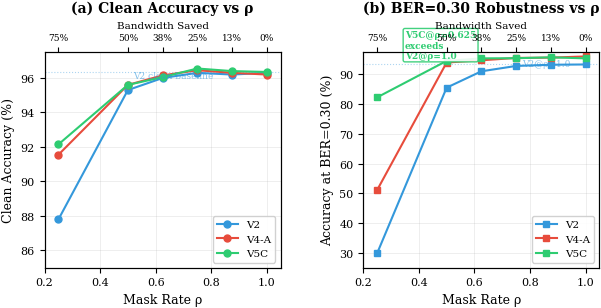
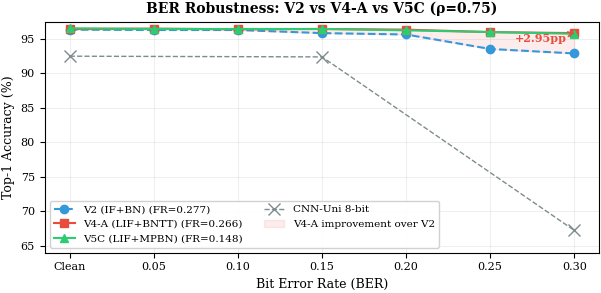
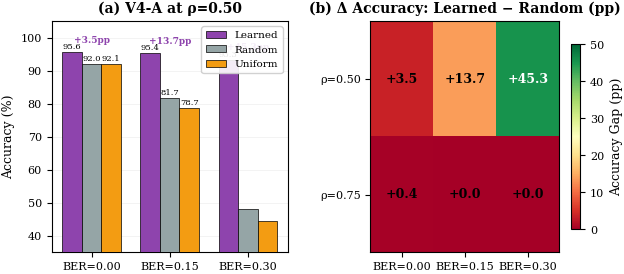
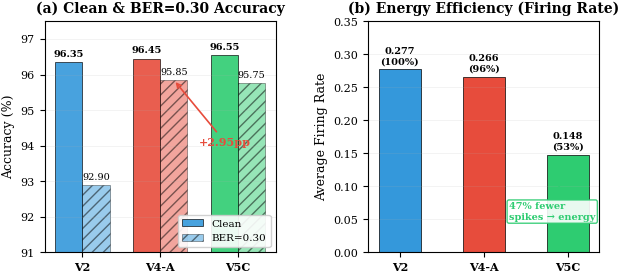
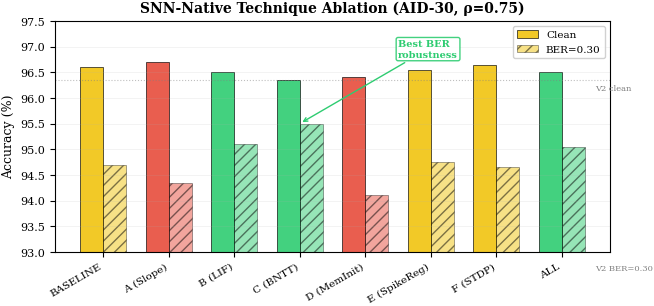

Recreate these plots in Python, in order.
"""Generate publication-quality figures for SpikeAdapt-SC paper.

Uses all v2→v5 experimental data + ablation results.
Generates 5 new figures:
  Fig 5: ρ sweep Pareto curves (accuracy vs bandwidth for V2, V4-A, V5C)
  Fig 6: BER robustness comparison across versions (bar chart)
  Fig 7: Learned vs Random vs Uniform mask comparison
  Fig 8: Version evolution — clean + BER=0.30 + firing rate
  Fig 9: SNN-native ablation technique impact

Usage:
  python paper/generate_v5_figures.py
"""

import os, sys, json
import numpy as np
import matplotlib
matplotlib.use('Agg')
import matplotlib.pyplot as plt
import matplotlib.patches as mpatches
from matplotlib.lines import Line2D

# IEEE style matching existing figures
plt.rcParams.update({
    'font.family': 'serif',
    'font.serif': ['Times New Roman', 'DejaVu Serif'],
    'font.size': 9,
    'axes.labelsize': 9,
    'axes.titlesize': 10,
    'xtick.labelsize': 8,
    'ytick.labelsize': 8,
    'legend.fontsize': 7.5,
    'figure.dpi': 300,
    'savefig.dpi': 300,
    'savefig.bbox': 'tight',
    'savefig.pad_inches': 0.02,
    'lines.linewidth': 1.5,
    'lines.markersize': 5,
})

OUT_DIR = "./paper/figures/"
os.makedirs(OUT_DIR, exist_ok=True)

# ============================================================================
# DATA (hardcoded from experiment results)
# ============================================================================

# ρ sweep results
RHO_VALUES = [0.25, 0.50, 0.625, 0.75, 0.875, 1.0]
BW_BITS = [14112, 28224, 35136, 42336, 49248, 56448]
BW_SAVINGS = [75.0, 50.0, 37.8, 25.0, 12.8, 0.0]

RHO_DATA = {
    'V2': {
        0.00: [87.80, 95.30, 96.00, 96.30, 96.20, 96.30],
        0.10: [80.40, 94.85, 95.75, 96.05, 96.15, 96.10],
        0.20: [63.25, 93.80, 94.95, 95.05, 95.45, 95.50],
        0.30: [29.90, 85.55, 91.05, 92.85, 93.25, 93.35],
    },
    'V4-A': {
        0.00: [91.55, 95.60, 96.15, 96.45, 96.30, 96.20],
        0.10: [87.45, 95.50, 96.10, 96.40, 96.50, 96.25],
        0.20: [78.60, 95.20, 95.90, 96.35, 96.50, 96.55],
        0.30: [51.15, 94.00, 94.75, 95.55, 95.65, 96.05],
    },
    'V5C': {
        0.00: [92.15, 95.60, 96.05, 96.55, 96.40, 96.35],
        0.10: [91.50, 95.65, 96.00, 96.25, 96.40, 96.35],
        0.20: [89.50, 95.15, 95.85, 96.00, 96.35, 96.25],
        0.30: [82.30, 94.55, 95.40, 95.45, 95.75, 95.40],
    },
}

# Cross-version BER results (at ρ=0.75)
VERSION_BER = {
    'V2 (IF+BN)':    {'clean': 96.35, 0.05: 96.30, 0.10: 96.30, 0.15: 95.85, 0.20: 95.65, 0.25: 93.55, 0.30: 92.90, 'fr': 0.277},
    'V4-A (LIF+BNTT)': {'clean': 96.45, 0.05: 96.50, 0.10: 96.40, 0.15: 96.45, 0.20: 96.35, 0.25: 96.00, 0.30: 95.85, 'fr': 0.266},
    'V5C (LIF+MPBN)': {'clean': 96.55, 0.05: 96.45, 0.10: 96.45, 0.15: 96.45, 0.20: 96.25, 0.25: 96.00, 0.30: 95.75, 'fr': 0.148},
}

# Mask comparison data (V4-A)
MASK_DATA_V4A = {
    (0.50, 0.00): {'learned': 95.60, 'random': 92.05, 'uniform': 92.10},
    (0.50, 0.15): {'learned': 95.40, 'random': 81.67, 'uniform': 78.70},
    (0.50, 0.30): {'learned': 93.35, 'random': 48.00, 'uniform': 44.50},
    (0.75, 0.00): {'learned': 96.45, 'random': 96.08, 'uniform': 95.70},
}

# SNN-native ablation data
ABLATION_DATA = {
    'BASELINE': {'clean': 96.60, 'ber30': 94.70},
    'A (Slope)':  {'clean': 96.70, 'ber30': 94.35},
    'B (LIF)':    {'clean': 96.50, 'ber30': 95.10},
    'C (BNTT)':   {'clean': 96.35, 'ber30': 95.50},
    'D (MemInit)': {'clean': 96.40, 'ber30': 94.10},
    'E (SpikeReg)': {'clean': 96.55, 'ber30': 94.75},
    'F (STDP)':   {'clean': 96.65, 'ber30': 94.65},
    'ALL':        {'clean': 96.50, 'ber30': 95.05},
}

# V5 complete results
V5_DATA = {
    'V5A (KD)':      {'clean': 95.75, 'ber30': 95.00, 'fr': 0.256, 'desc': 'Feature MSE KD'},
    'V5B (Gate)':     {'clean': 96.00, 'ber30': 95.50, 'fr': 0.268, 'desc': 'Channel Gate v2'},
    'V5C (MPBN)':     {'clean': 96.55, 'ber30': 95.75, 'fr': 0.148, 'desc': 'MPBN (no KD)'},
    'V5D (Attn)':     {'clean': 95.25, 'ber30': 93.20, 'fr': 0.266, 'desc': 'Spike Attn Refine'},
    'V5E (CG+Attn)':  {'clean': 94.15, 'ber30': 93.90, 'fr': 0.267, 'desc': 'CG + Attn combo'},
}

# Color palette
COLORS = {
    'V2': '#3498DB',    # blue
    'V4-A': '#E74C3C',  # red
    'V5C': '#2ECC71',   # green
    'random': '#95A5A6', # gray
    'uniform': '#F39C12', # orange
    'learned': '#8E44AD', # purple
}

# ============================================================================
# FIGURE 5: ρ Sweep — Accuracy vs Bandwidth Pareto Curves
# ============================================================================
def fig5_rho_sweep():
    fig, axes = plt.subplots(1, 2, figsize=(7.16, 2.8))
    fig.subplots_adjust(wspace=0.35)

    # Panel (a): Clean accuracy vs ρ
    ax = axes[0]
    for ver, color in [('V2', COLORS['V2']), ('V4-A', COLORS['V4-A']), ('V5C', COLORS['V5C'])]:
        ax.plot(RHO_VALUES, RHO_DATA[ver][0.00], 'o-', color=color, label=ver, markersize=5, zorder=3)
    ax.set_xlabel('Mask Rate ρ')
    ax.set_ylabel('Clean Accuracy (%)')
    ax.set_title('(a) Clean Accuracy vs ρ', fontweight='bold')
    ax.set_xlim(0.2, 1.05); ax.set_ylim(85, 97.5)
    ax.legend(loc='lower right', framealpha=0.9)
    ax.grid(True, alpha=0.3, linewidth=0.5)
    ax.axhline(y=96.35, color=COLORS['V2'], linestyle=':', alpha=0.4, linewidth=0.8)
    ax.text(0.52, 96.0, 'V2 clean baseline', fontsize=6.5, color=COLORS['V2'], alpha=0.6)

    # Add bandwidth savings axis
    ax2 = ax.twiny()
    ax2.set_xlim(ax.get_xlim())
    ax2.set_xticks(RHO_VALUES)
    ax2.set_xticklabels([f'{s:.0f}%' for s in BW_SAVINGS])
    ax2.set_xlabel('Bandwidth Saved', fontsize=7.5)
    ax2.tick_params(labelsize=6.5)

    # Panel (b): BER=0.30 accuracy vs ρ
    ax = axes[1]
    for ver, color in [('V2', COLORS['V2']), ('V4-A', COLORS['V4-A']), ('V5C', COLORS['V5C'])]:
        ax.plot(RHO_VALUES, RHO_DATA[ver][0.30], 's-', color=color, label=ver, markersize=5, zorder=3)

    # Key highlight: V5C at ρ=0.625 > V2 at ρ=1.0
    ax.annotate('V5C@ρ=0.625\nexceeds\nV2@ρ=1.0',
                xy=(0.625, 95.40), xytext=(0.35, 95.5),
                fontsize=6.5, fontweight='bold', color=COLORS['V5C'],
                arrowprops=dict(arrowstyle='->', color=COLORS['V5C'], lw=1.0),
                bbox=dict(boxstyle='round,pad=0.2', facecolor='white', edgecolor=COLORS['V5C'], alpha=0.9))

    ax.axhline(y=93.35, color=COLORS['V2'], linestyle=':', alpha=0.4, linewidth=0.8)
    ax.text(0.77, 92.8, 'V2@ρ=1.0', fontsize=6.5, color=COLORS['V2'], alpha=0.6)

    ax.set_xlabel('Mask Rate ρ')
    ax.set_ylabel('Accuracy at BER=0.30 (%)')
    ax.set_title('(b) BER=0.30 Robustness vs ρ', fontweight='bold')
    ax.set_xlim(0.2, 1.05); ax.set_ylim(25, 97.5)
    ax.legend(loc='lower right', framealpha=0.9)
    ax.grid(True, alpha=0.3, linewidth=0.5)

    ax2 = ax.twiny()
    ax2.set_xlim(ax.get_xlim())
    ax2.set_xticks(RHO_VALUES)
    ax2.set_xticklabels([f'{s:.0f}%' for s in BW_SAVINGS])
    ax2.set_xlabel('Bandwidth Saved', fontsize=7.5)
    ax2.tick_params(labelsize=6.5)

    plt.savefig(os.path.join(OUT_DIR, 'fig5_rho_sweep.pdf'), format='pdf')
    plt.savefig(os.path.join(OUT_DIR, 'fig5_rho_sweep.png'), format='png')
    print("✓ Fig 5: ρ sweep Pareto curves")
    plt.close()


# ============================================================================
# FIGURE 6: BER Robustness Across Versions
# ============================================================================
def fig6_ber_comparison():
    fig, ax = plt.subplots(figsize=(7.16, 3.0))

    ber_vals = [0.00, 0.05, 0.10, 0.15, 0.20, 0.25, 0.30]
    ber_labels = ['Clean', '0.05', '0.10', '0.15', '0.20', '0.25', '0.30']

    styles = {
        'V2 (IF+BN)':       {'color': COLORS['V2'],   'marker': 'o', 'ls': '--'},
        'V4-A (LIF+BNTT)':  {'color': COLORS['V4-A'], 'marker': 's', 'ls': '-'},
        'V5C (LIF+MPBN)':   {'color': COLORS['V5C'],  'marker': '^', 'ls': '-'},
    }

    for ver, style in styles.items():
        data = VERSION_BER[ver]
        accs = [data['clean']] + [data[b] for b in [0.05, 0.10, 0.15, 0.20, 0.25, 0.30]]
        ax.plot(range(len(ber_vals)), accs,
                marker=style['marker'], color=style['color'], linestyle=style['ls'],
                label=f"{ver} (FR={data['fr']:.3f})", markersize=6, zorder=3)

    # CNN-Uni reference
    cnn_accs = [92.50, None, None, 92.40, None, None, 67.25]
    cnn_plot_x = [0, 3, 6]
    cnn_plot_y = [92.50, 92.40, 67.25]
    ax.plot(cnn_plot_x, cnn_plot_y, 'x--', color='#7F8C8D', markersize=8, linewidth=1.0,
            label='CNN-Uni 8-bit', zorder=2)

    # Highlight region
    ax.fill_between(range(len(ber_vals)),
                    [VERSION_BER['V4-A (LIF+BNTT)'][b] if b != 'clean' else VERSION_BER['V4-A (LIF+BNTT)']['clean']
                     for b in ['clean', 0.05, 0.10, 0.15, 0.20, 0.25, 0.30]],
                    [VERSION_BER['V2 (IF+BN)'][b] if b != 'clean' else VERSION_BER['V2 (IF+BN)']['clean']
                     for b in ['clean', 0.05, 0.10, 0.15, 0.20, 0.25, 0.30]],
                    alpha=0.1, color=COLORS['V4-A'],
                    label='V4-A improvement over V2')

    ax.set_xticks(range(len(ber_vals)))
    ax.set_xticklabels(ber_labels)
    ax.set_xlabel('Bit Error Rate (BER)')
    ax.set_ylabel('Top-1 Accuracy (%)')
    ax.set_title('BER Robustness: V2 vs V4-A vs V5C (ρ=0.75)', fontweight='bold')
    ax.set_ylim(64, 97.5)
    ax.legend(loc='lower left', framealpha=0.9, ncol=2)
    ax.grid(True, alpha=0.3, linewidth=0.5)

    # Annotation: gap at BER=0.30
    ax.annotate(f'+2.95pp', xy=(6, 95.85), xytext=(5.3, 94.5),
                fontsize=8, fontweight='bold', color=COLORS['V4-A'],
                arrowprops=dict(arrowstyle='->', color=COLORS['V4-A'], lw=1.2))

    plt.savefig(os.path.join(OUT_DIR, 'fig6_ber_comparison.pdf'), format='pdf')
    plt.savefig(os.path.join(OUT_DIR, 'fig6_ber_comparison.png'), format='png')
    print("✓ Fig 6: BER robustness comparison")
    plt.close()


# ============================================================================
# FIGURE 7: Learned vs Random vs Uniform Mask
# ============================================================================
def fig7_mask_comparison():
    fig, axes = plt.subplots(1, 2, figsize=(7.16, 3.0))
    fig.subplots_adjust(wspace=0.35)

    # Panel (a): ρ=0.50 across BER
    ax = axes[0]
    ber_vals = [0.00, 0.15, 0.30]
    x = np.arange(len(ber_vals))
    width = 0.25

    learned = [MASK_DATA_V4A[(0.50, b)]['learned'] for b in ber_vals]
    random_m = [MASK_DATA_V4A[(0.50, b)]['random'] for b in ber_vals]
    uniform_m = [MASK_DATA_V4A[(0.50, b)]['uniform'] for b in ber_vals]

    bars1 = ax.bar(x - width, learned, width, label='Learned', color=COLORS['learned'],
                   edgecolor='black', linewidth=0.5, zorder=3)
    bars2 = ax.bar(x, random_m, width, label='Random', color=COLORS['random'],
                   edgecolor='black', linewidth=0.5, zorder=3)
    bars3 = ax.bar(x + width, uniform_m, width, label='Uniform', color=COLORS['uniform'],
                   edgecolor='black', linewidth=0.5, zorder=3)

    # Add value labels
    for bars in [bars1, bars2, bars3]:
        for bar in bars:
            h = bar.get_height()
            if h > 60:
                ax.text(bar.get_x() + bar.get_width()/2., h + 0.5,
                        f'{h:.1f}', ha='center', va='bottom', fontsize=6)

    # Delta annotations
    for i, ber in enumerate(ber_vals):
        delta = learned[i] - random_m[i]
        ax.text(x[i], max(learned[i], random_m[i]) + 3,
                f'+{delta:.1f}pp', ha='center', fontsize=6.5, fontweight='bold',
                color=COLORS['learned'])

    ax.set_xticks(x)
    ax.set_xticklabels([f'BER={b:.2f}' for b in ber_vals])
    ax.set_ylabel('Accuracy (%)')
    ax.set_title('(a) V4-A at ρ=0.50', fontweight='bold')
    ax.set_ylim(35, 105)
    ax.legend(loc='upper right', framealpha=0.9)
    ax.grid(True, alpha=0.2, axis='y', linewidth=0.5)

    # Panel (b): accuracy gap (learned - random) heatmap-style
    ax = axes[1]

    # Construct full comparison data
    rho_vals = [0.50, 0.75]
    ber_all = [0.00, 0.15, 0.30]
    gaps = []
    labels_txt = []

    for rho in rho_vals:
        row = []
        for ber in ber_all:
            if (rho, ber) in MASK_DATA_V4A:
                gap = MASK_DATA_V4A[(rho, ber)]['learned'] - MASK_DATA_V4A[(rho, ber)]['random']
                row.append(gap)
            else:
                row.append(0)
        gaps.append(row)

    gaps_arr = np.array(gaps)

    im = ax.imshow(gaps_arr, cmap='RdYlGn', aspect='auto', vmin=0, vmax=50)
    ax.set_xticks(range(len(ber_all)))
    ax.set_xticklabels([f'BER={b:.2f}' for b in ber_all])
    ax.set_yticks(range(len(rho_vals)))
    ax.set_yticklabels([f'ρ={r:.2f}' for r in rho_vals])
    ax.set_title('(b) Δ Accuracy: Learned − Random (pp)', fontweight='bold')

    for i in range(len(rho_vals)):
        for j in range(len(ber_all)):
            val = gaps_arr[i, j]
            color = 'white' if val > 20 else 'black'
            ax.text(j, i, f'+{val:.1f}', ha='center', va='center',
                    fontsize=9, fontweight='bold', color=color)

    plt.colorbar(im, ax=ax, shrink=0.8, label='Accuracy Gap (pp)')

    plt.savefig(os.path.join(OUT_DIR, 'fig7_mask_comparison.pdf'), format='pdf')
    plt.savefig(os.path.join(OUT_DIR, 'fig7_mask_comparison.png'), format='png')
    print("✓ Fig 7: Mask comparison")
    plt.close()


# ============================================================================
# FIGURE 8: Version Evolution — Multi-metric
# ============================================================================
def fig8_version_evolution():
    fig, (ax1, ax2) = plt.subplots(1, 2, figsize=(7.16, 3.0))
    fig.subplots_adjust(wspace=0.4)

    # Panel (a): Clean + BER=0.30 grouped bars
    versions = ['V2', 'V4-A', 'V5C']
    clean_accs = [96.35, 96.45, 96.55]
    ber30_accs = [92.90, 95.85, 95.75]
    colors_bar = [COLORS['V2'], COLORS['V4-A'], COLORS['V5C']]

    x = np.arange(len(versions))
    width = 0.35

    bars1 = ax1.bar(x - width/2, clean_accs, width, label='Clean',
                    color=colors_bar, edgecolor='black', linewidth=0.5, alpha=0.9)
    bars2 = ax1.bar(x + width/2, ber30_accs, width, label='BER=0.30',
                    color=colors_bar, edgecolor='black', linewidth=0.5, alpha=0.5,
                    hatch='///')

    # Value labels
    for bar in bars1:
        ax1.text(bar.get_x() + bar.get_width()/2., bar.get_height() + 0.1,
                f'{bar.get_height():.2f}', ha='center', va='bottom', fontsize=7, fontweight='bold')
    for bar in bars2:
        ax1.text(bar.get_x() + bar.get_width()/2., bar.get_height() + 0.1,
                f'{bar.get_height():.2f}', ha='center', va='bottom', fontsize=7)

    ax1.set_xticks(x)
    ax1.set_xticklabels(versions, fontweight='bold')
    ax1.set_ylabel('Accuracy (%)')
    ax1.set_title('(a) Clean & BER=0.30 Accuracy', fontweight='bold')
    ax1.set_ylim(91, 97.5)
    ax1.legend(loc='lower right', framealpha=0.9)
    ax1.grid(True, alpha=0.2, axis='y', linewidth=0.5)

    # Improvement arrow
    ax1.annotate('+2.95pp', xy=(1.175, 95.85), xytext=(1.5, 94.0),
                fontsize=8, fontweight='bold', color=COLORS['V4-A'],
                arrowprops=dict(arrowstyle='->', color=COLORS['V4-A'], lw=1.2))

    # Panel (b): Firing rate comparison (energy proxy)
    frs = [0.277, 0.266, 0.148]
    synops_ratio = [fr / 0.277 for fr in frs]  # relative to V2

    bars = ax2.bar(x, frs, 0.5, color=colors_bar, edgecolor='black', linewidth=0.5)
    for i, bar in enumerate(bars):
        ax2.text(bar.get_x() + bar.get_width()/2., bar.get_height() + 0.005,
                f'{frs[i]:.3f}\n({synops_ratio[i]*100:.0f}%)',
                ha='center', va='bottom', fontsize=7, fontweight='bold')

    ax2.set_xticks(x)
    ax2.set_xticklabels(versions, fontweight='bold')
    ax2.set_ylabel('Average Firing Rate')
    ax2.set_title('(b) Energy Efficiency (Firing Rate)', fontweight='bold')
    ax2.set_ylim(0, 0.35)
    ax2.grid(True, alpha=0.2, axis='y', linewidth=0.5)

    # Energy savings annotation
    ax2.annotate('47% fewer\nspikes → energy', xy=(2, 0.148), xytext=(1.3, 0.05),
                fontsize=7, fontweight='bold', color=COLORS['V5C'],
                arrowprops=dict(arrowstyle='->', color=COLORS['V5C'], lw=1.2),
                bbox=dict(boxstyle='round,pad=0.2', facecolor='white',
                          edgecolor=COLORS['V5C'], alpha=0.9))

    plt.savefig(os.path.join(OUT_DIR, 'fig8_version_evolution.pdf'), format='pdf')
    plt.savefig(os.path.join(OUT_DIR, 'fig8_version_evolution.png'), format='png')
    print("✓ Fig 8: Version evolution")
    plt.close()


# ============================================================================
# FIGURE 9: SNN-Native Ablation Technique Impact
# ============================================================================
def fig9_ablation():
    fig, ax = plt.subplots(figsize=(7.16, 3.0))

    techniques = list(ABLATION_DATA.keys())
    clean_vals = [ABLATION_DATA[t]['clean'] for t in techniques]
    ber30_vals = [ABLATION_DATA[t]['ber30'] for t in techniques]

    x = np.arange(len(techniques))
    width = 0.35

    # Color coding: green for best, orange for good, red for weak
    tech_colors = []
    for t in techniques:
        d = ABLATION_DATA[t]
        if d['ber30'] >= 95.0:
            tech_colors.append('#2ECC71')  # green - excellent BER
        elif d['ber30'] >= 94.5:
            tech_colors.append('#F1C40F')  # yellow - good
        else:
            tech_colors.append('#E74C3C')  # red - weaker

    ax.bar(x - width/2, clean_vals, width, label='Clean',
           color=tech_colors, edgecolor='black', linewidth=0.5, alpha=0.9)
    ax.bar(x + width/2, ber30_vals, width, label='BER=0.30',
           color=tech_colors, edgecolor='black', linewidth=0.5, alpha=0.5, hatch='///')

    # Reference lines
    ax.axhline(y=96.35, color='gray', linestyle=':', alpha=0.5, linewidth=0.8)
    ax.text(7.5, 96.15, 'V2 clean', fontsize=6, color='gray')
    ax.axhline(y=92.90, color='gray', linestyle='--', alpha=0.5, linewidth=0.8)
    ax.text(7.5, 92.65, 'V2 BER=0.30', fontsize=6, color='gray')

    ax.set_xticks(x)
    ax.set_xticklabels(techniques, rotation=30, ha='right', fontsize=7.5)
    ax.set_ylabel('Accuracy (%)')
    ax.set_title('SNN-Native Technique Ablation (AID-30, ρ=0.75)', fontweight='bold')
    ax.set_ylim(93, 97.5)
    ax.legend(loc='upper right', framealpha=0.9)
    ax.grid(True, alpha=0.2, axis='y', linewidth=0.5)

    # Highlight best BER technique
    ax.annotate('Best BER\nrobustness', xy=(3, 95.5), xytext=(4.5, 96.8),
                fontsize=7, fontweight='bold', color='#2ECC71',
                arrowprops=dict(arrowstyle='->', color='#2ECC71', lw=1.0),
                bbox=dict(boxstyle='round,pad=0.2', facecolor='white',
                          edgecolor='#2ECC71', alpha=0.9))

    plt.savefig(os.path.join(OUT_DIR, 'fig9_ablation.pdf'), format='pdf')
    plt.savefig(os.path.join(OUT_DIR, 'fig9_ablation.png'), format='png')
    print("✓ Fig 9: SNN-native ablation")
    plt.close()


# ============================================================================
# MAIN
# ============================================================================
if __name__ == "__main__":
    print("Generating publication-quality figures...")
    print(f"Output: {OUT_DIR}")
    print()

    fig5_rho_sweep()
    fig6_ber_comparison()
    fig7_mask_comparison()
    fig8_version_evolution()
    fig9_ablation()

    print(f"\n✅ All 5 figures saved to {OUT_DIR}")
    print("   PDF versions ready for LaTeX \\includegraphics")
    print("   PNG versions ready for README.md")
